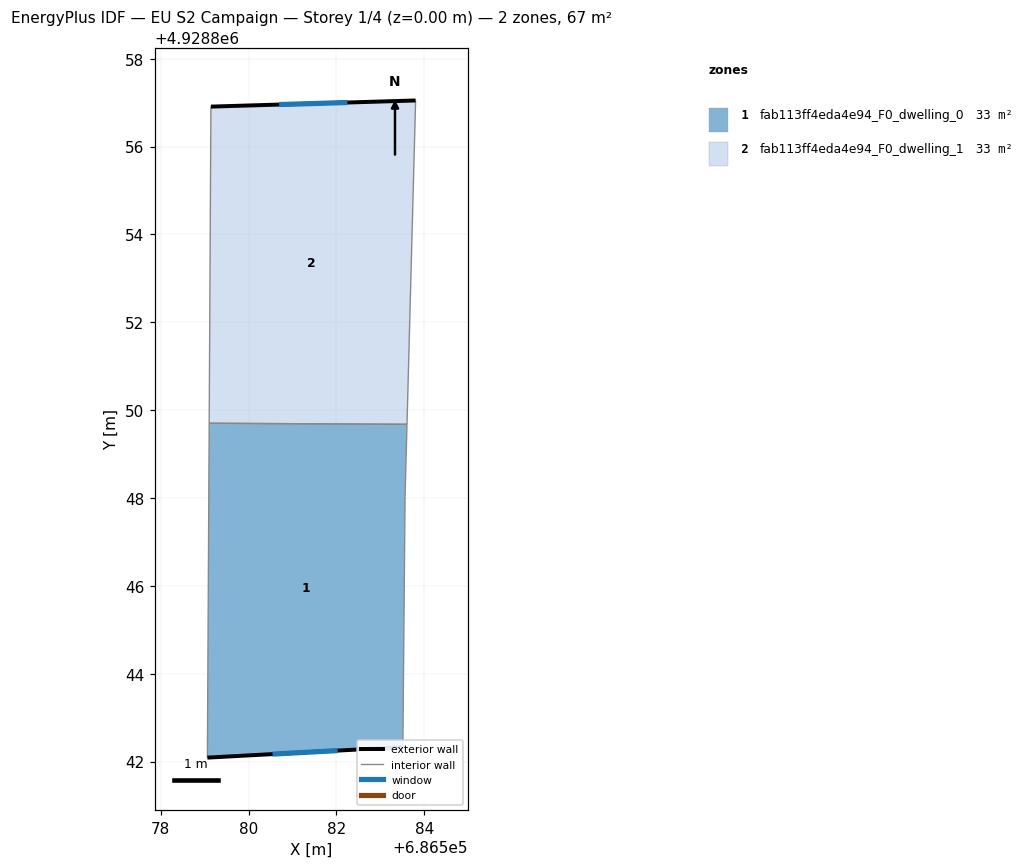
=== STOREY PLAN SPEC (per zone: floor XY polygon, exterior-wall plan segments, windows/doors) ===
zone 1: fab113ff4eda4e94_F0_dwelling_0  (33.4 m²)
  floor: (686583.61, 4928849.68) (686583.56, 4928848.03) (686583.51, 4928842.33) (686579.06, 4928842.09) (686579.10, 4928849.70)
  exterior wall: (686579.06, 4928842.09) – (686583.51, 4928842.33)  [4.5 m]
    window: (686580.55, 4928842.17) – (686582.03, 4928842.25)  [1.5 m²]
  interior walls: 4
zone 2: fab113ff4eda4e94_F0_dwelling_1  (33.4 m²)
  floor: (686583.80, 4928857.05) (686583.61, 4928849.68) (686579.10, 4928849.70) (686579.14, 4928856.91)
  exterior wall: (686583.80, 4928857.05) – (686579.14, 4928856.91)  [4.7 m]
    window: (686582.25, 4928857.00) – (686580.70, 4928856.96)  [1.6 m²]
  interior walls: 3

=== DERIVED (storey summary) ===
Building: EU S2 Campaign
Storey: 1 of 4  (floor level z = 0.00 m)
Storey gross floor area: 66.8 m²
Zones on this storey: 2
  - fab113ff4eda4e94_F0_dwelling_0: floor 33.4 m²; exterior wall 4.5 m (13.4 m²); 1 window(s) 1.5 m²; WWR 11.1%
  - fab113ff4eda4e94_F0_dwelling_1: floor 33.4 m²; exterior wall 4.7 m (14.0 m²); 1 window(s) 1.6 m²; WWR 11.1%
Zone adjacency (shared interzone walls):
  - fab113ff4eda4e94_F0_dwelling_0 ↔ fab113ff4eda4e94_F0_dwelling_1